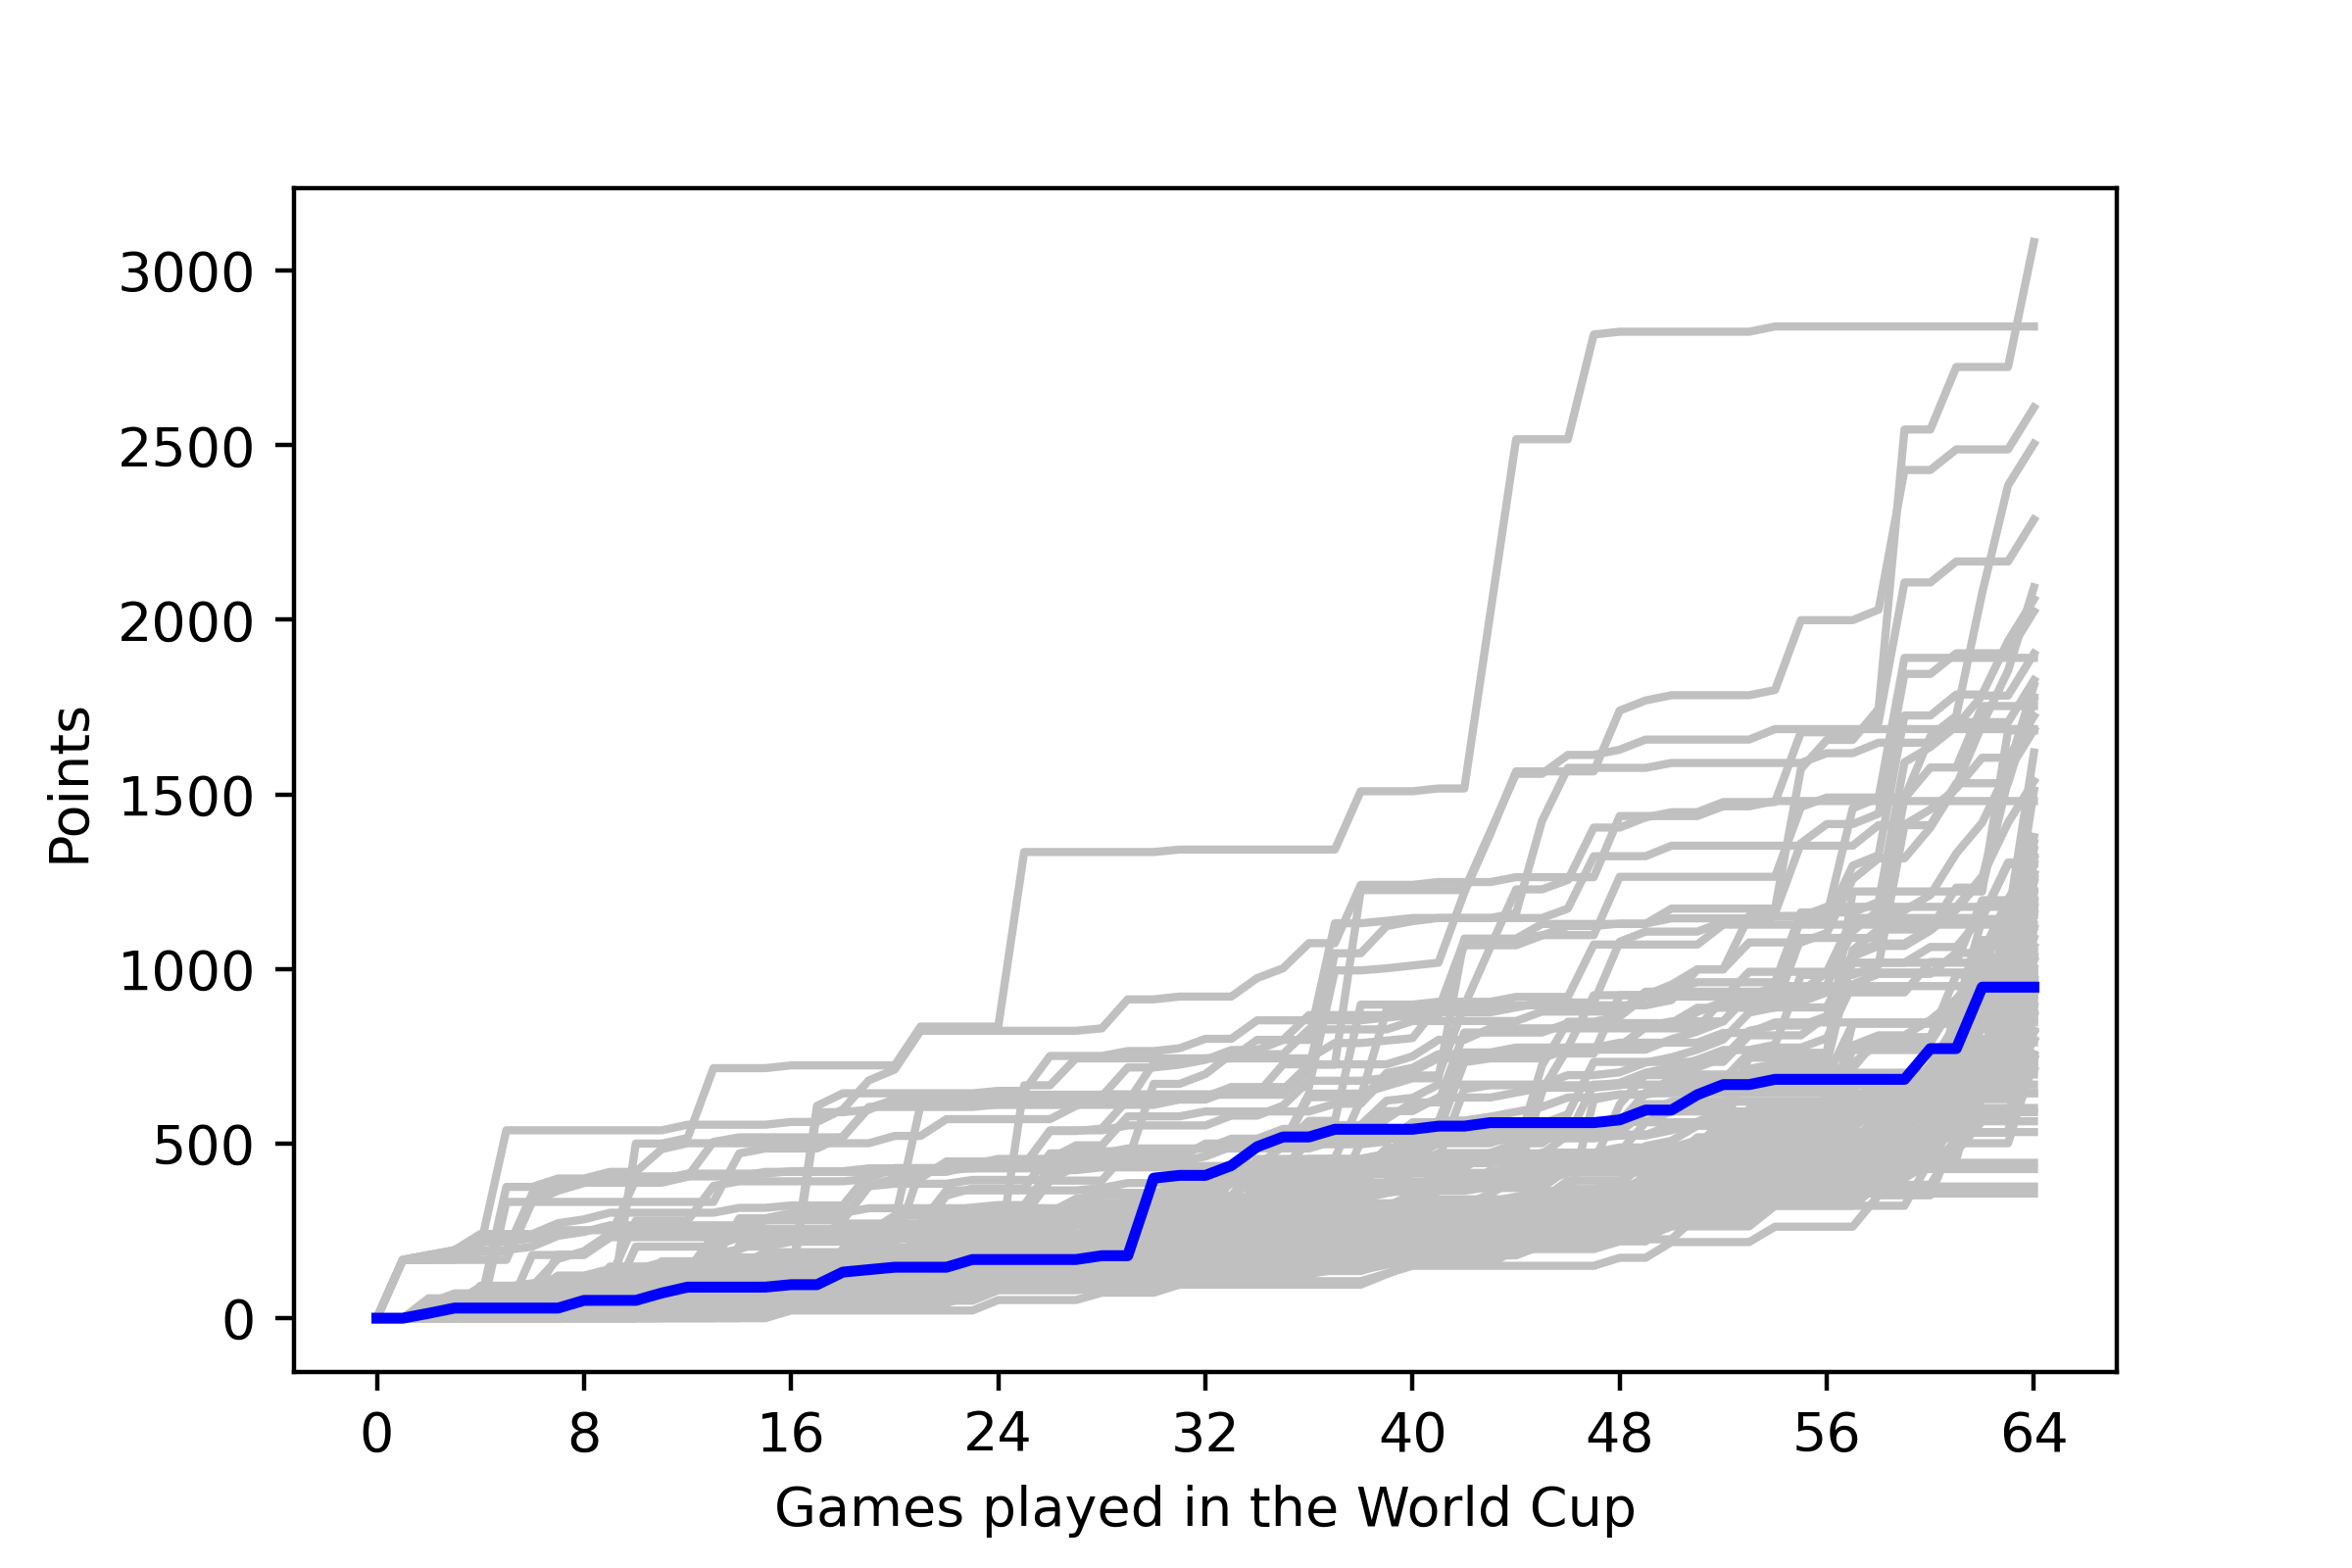

Data behind this chart, as committed beside it:
, <b>Team</b>, <b>Points</b>
1, <span style="-webkit-text-decoration: li…, 25
2, <span style="-webkit-text-decoration: li…, 37
3, <span style="-webkit-text-decoration: li…, 79
4, <span style="color: silver;"><b>FRANCE</…, 187
5, <span style="color: silver;"><b>FRANCE</…, 187
6, <span style="-webkit-text-decoration: li…, 111
7, <span style="-webkit-text-decoration: li…, 111
8, <span style="-webkit-text-decoration: li…, 79
9, <span style="-webkit-text-decoration: li…, 89
10, <span style="-webkit-text-decoration: li…, 43
